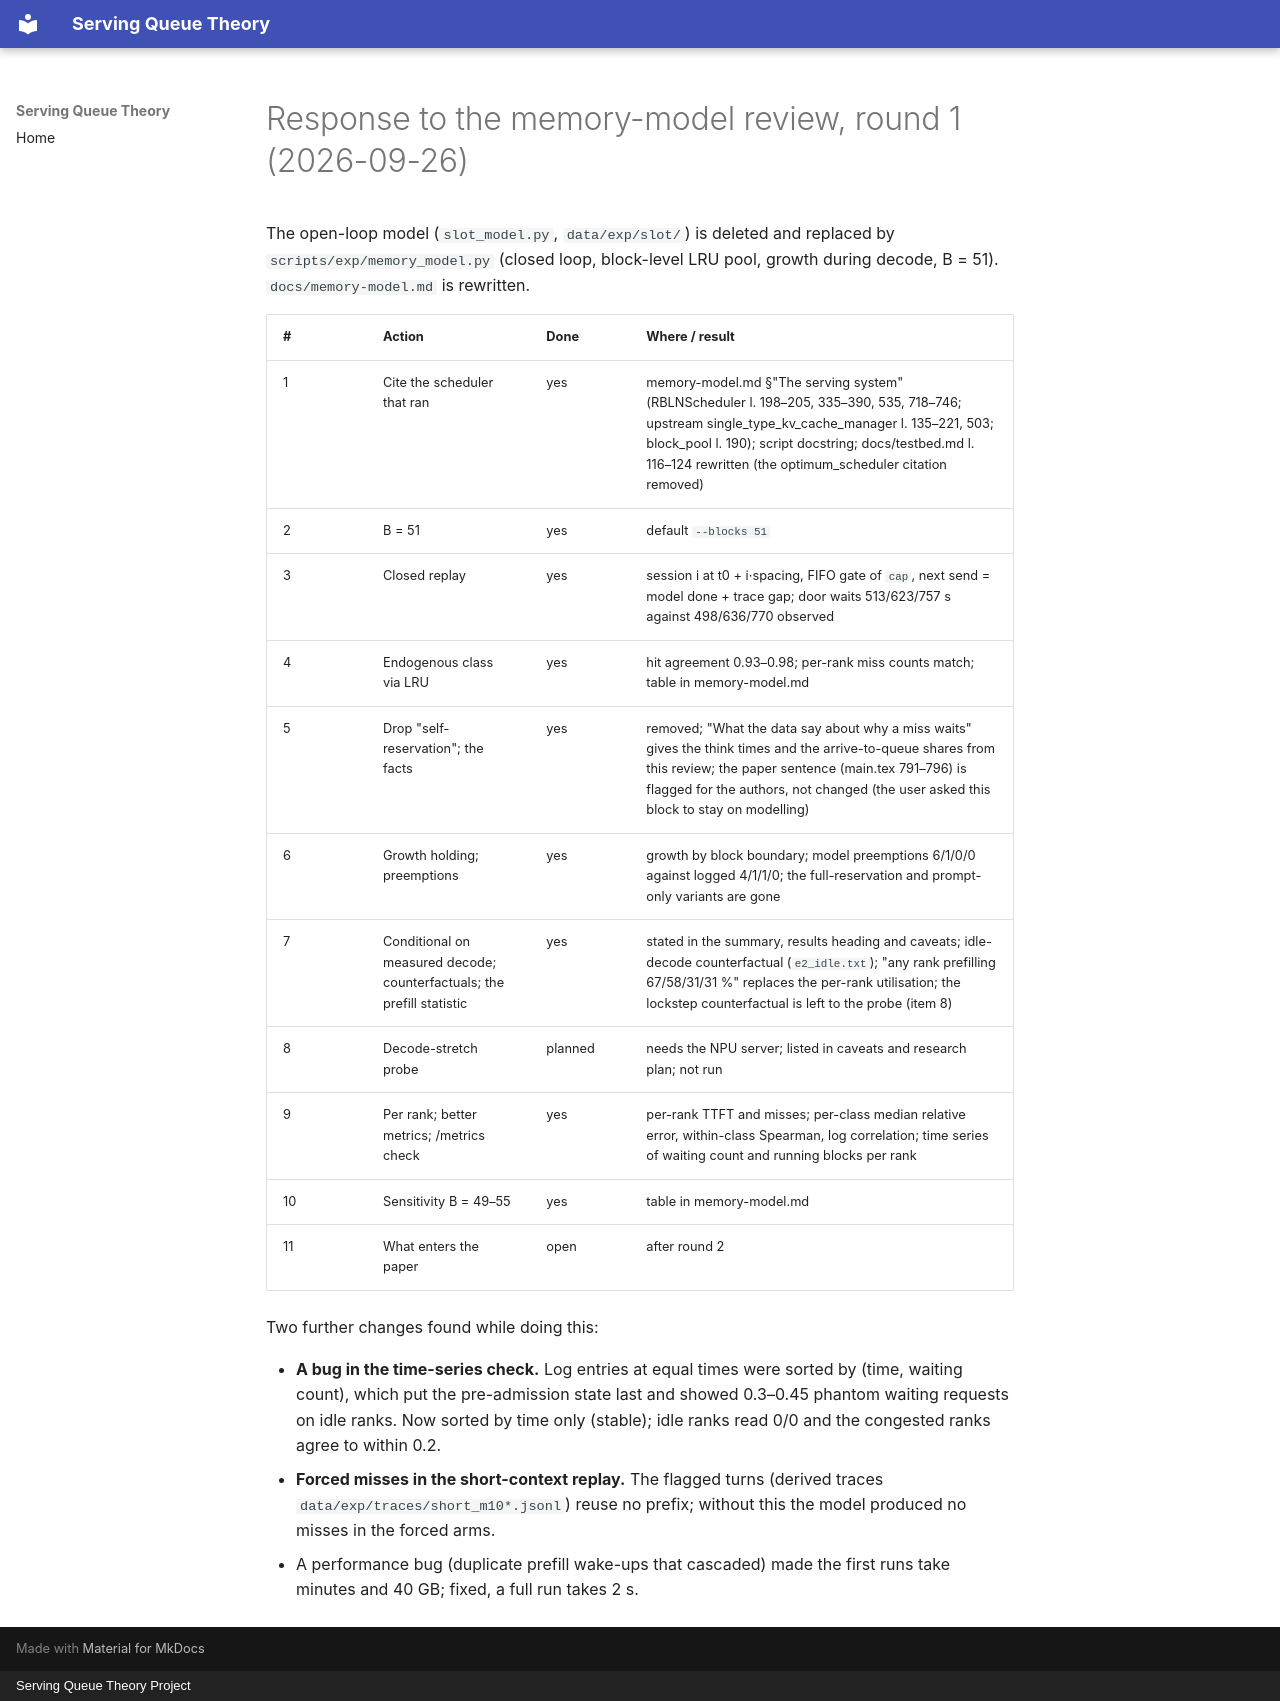

repository: servingQ/serving-queue-theory · page: reviews/2026-09-26-memory-round1-response/index.html · generator: mkdocs · copyright: Serving Queue Theory Project

# Response to the memory-model review, round 1 (2026-09-26)

The open-loop model (`slot_model.py`, `data/exp/slot/`) is deleted and
replaced by `scripts/exp/memory_model.py` (closed loop, block-level LRU pool,
growth during decode, B = 51). `docs/memory-model.md` is rewritten.

| # | Action | Done | Where / result |
|---|--------|------|----------------|
| 1 | Cite the scheduler that ran | yes | memory-model.md §"The serving system" (RBLNScheduler l. 198–205, 335–390, 535, 718–746; upstream single_type_kv_cache_manager l. 135–221, 503; block_pool l. 190); script docstring; docs/testbed.md l. 116–124 rewritten (the optimum_scheduler citation removed) |
| 2 | B = 51 | yes | default `--blocks 51` |
| 3 | Closed replay | yes | session i at t0 + i·spacing, FIFO gate of `cap`, next send = model done + trace gap; door waits 513/623/757 s against 498/636/770 observed |
| 4 | Endogenous class via LRU | yes | hit agreement 0.93–0.98; per-rank miss counts match; table in memory-model.md |
| 5 | Drop "self-reservation"; the facts | yes | removed; "What the data say about why a miss waits" gives the think times and the arrive-to-queue shares from this review; the paper sentence (main.tex 791–796) is flagged for the authors, not changed (the user asked this block to stay on modelling) |
| 6 | Growth holding; preemptions | yes | growth by block boundary; model preemptions 6/1/0/0 against logged 4/1/1/0; the full-reservation and prompt-only variants are gone |
| 7 | Conditional on measured decode; counterfactuals; the prefill statistic | yes | stated in the summary, results heading and caveats; idle-decode counterfactual (`e2_idle.txt`); "any rank prefilling 67/58/31/31 %" replaces the per-rank utilisation; the lockstep counterfactual is left to the probe (item 8) |
| 8 | Decode-stretch probe | planned | needs the NPU server; listed in caveats and research plan; not run |
| 9 | Per rank; better metrics; /metrics check | yes | per-rank TTFT and misses; per-class median relative error, within-class Spearman, log correlation; time series of waiting count and running blocks per rank |
| 10 | Sensitivity B = 49–55 | yes | table in memory-model.md |
| 11 | What enters the paper | open | after round 2 |

Two further changes found while doing this:

- **A bug in the time-series check.** Log entries at equal times were sorted
  by (time, waiting count), which put the pre-admission state last and showed
  0.3–0.45 phantom waiting requests on idle ranks. Now sorted by time only
  (stable); idle ranks read 0/0 and the congested ranks agree to within 0.2.
- **Forced misses in the short-context replay.** The flagged turns
  (derived traces `data/exp/traces/short_m10*.jsonl`) reuse no prefix; without
  this the model produced no misses in the forced arms.
- A performance bug (duplicate prefill wake-ups that cascaded) made the first
  runs take minutes and 40 GB; fixed, a full run takes 2 s.
